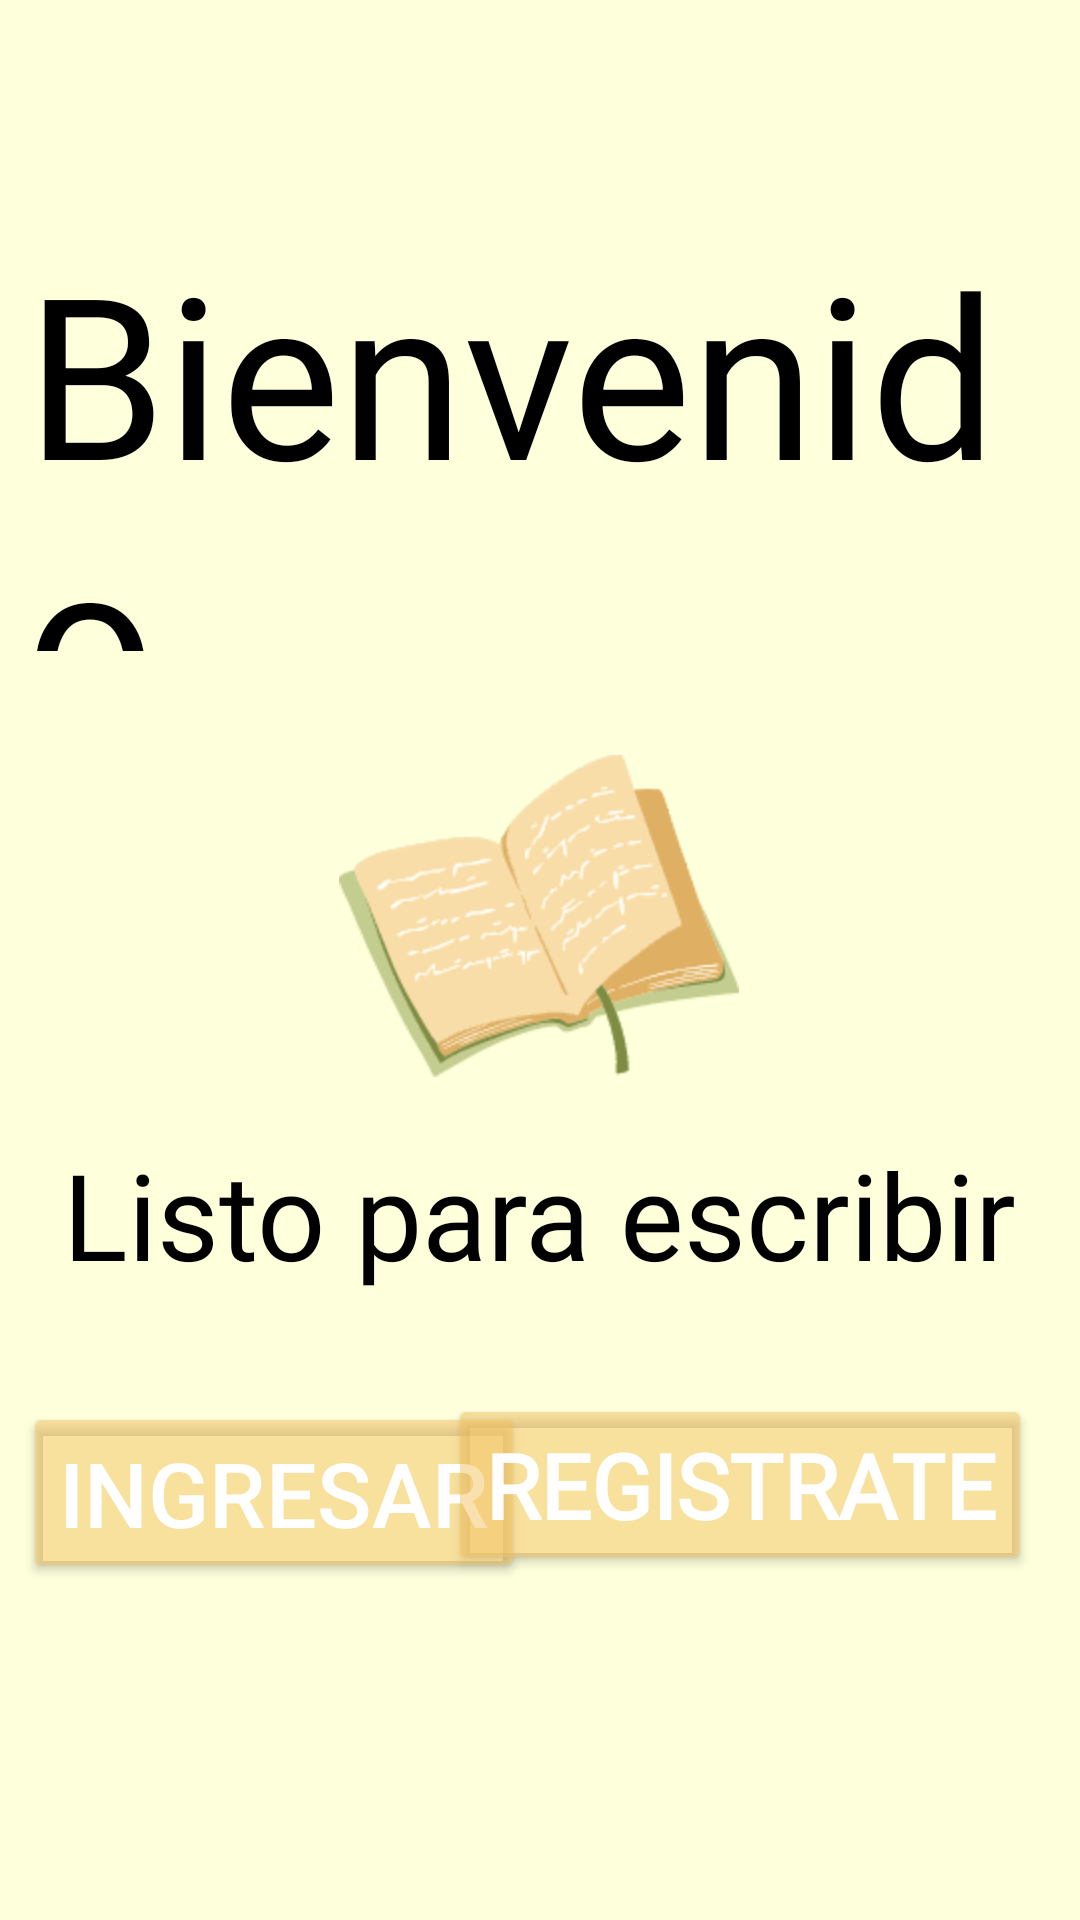

Reconstruct the res/layout file that produces this screen, plus the resources it refers to.
<!-- AndroidManifest.xml: application theme Theme.DailyApp -->
<!-- res/layout/activity_main.xml -->
<?xml version="1.0" encoding="utf-8"?>
<androidx.constraintlayout.widget.ConstraintLayout xmlns:android="http://schemas.android.com/apk/res/android"
    xmlns:app="http://schemas.android.com/apk/res-auto"
    xmlns:tools="http://schemas.android.com/tools"
    android:layout_width="match_parent"
    android:layout_height="match_parent"
    android:background="@color/FondoP"
    tools:context=".MainActivity" >


    <TextView
        android:id="@+id/textView"
        android:layout_width="343dp"
        android:layout_height="143dp"
        android:layout_marginTop="10dp"
        android:layout_marginBottom="10dp"
        android:fontFamily="@font/charmonman"
        android:text="Bienvenido"
        android:textColor="@color/black"
        android:textColorHighlight="@color/black"
        android:textSize="75sp"
        app:layout_constraintBottom_toTopOf="@+id/imageView4"
        app:layout_constraintHorizontal_bias="0.501"
        app:layout_constraintLeft_toLeftOf="parent"
        app:layout_constraintRight_toRightOf="parent"
        app:layout_constraintTop_toTopOf="parent"
        app:layout_constraintVertical_bias="0.723" />

    <ImageView
        android:id="@+id/imageView4"
        android:layout_width="336dp"
        android:layout_height="wrap_content"
        android:layout_marginStart="100dp"
        android:layout_marginEnd="100dp"
        android:layout_marginBottom="25dp"
        app:layout_constraintBottom_toBottomOf="parent"
        app:layout_constraintEnd_toEndOf="parent"
        app:layout_constraintHorizontal_bias="0.503"
        app:layout_constraintStart_toStartOf="parent"
        app:layout_constraintTop_toTopOf="parent"
        app:layout_constraintVertical_bias="0.496"
        app:srcCompat="@mipmap/t" />

    <TextView
        android:id="@+id/textView2"
        android:layout_width="wrap_content"
        android:layout_height="wrap_content"

        android:fontFamily="@font/abhaya_libre"
        android:text="Listo para escribir"
        android:textColor="@color/black"
        android:textSize="40dp"
        app:layout_constraintBottom_toBottomOf="parent"
        app:layout_constraintEnd_toEndOf="parent"
        app:layout_constraintStart_toStartOf="parent"
        app:layout_constraintTop_toBottomOf="@+id/imageView4"
        app:layout_constraintVertical_bias="0.083" />

    <Button
        android:id="@+id/btnIngresar"
        android:layout_width="wrap_content"
        android:layout_height="wrap_content"
        android:layout_marginBottom="20dp"
        android:backgroundTint="@color/CremaBtm"
        android:text="Ingresar"
        android:textColor="#FFFFFF"
        android:textColorHighlight="@color/white"
        android:textSize="30sp"
        app:layout_constraintBottom_toBottomOf="parent"
        app:layout_constraintEnd_toEndOf="parent"
        app:layout_constraintHorizontal_bias="0.04"
        app:layout_constraintStart_toStartOf="parent"
        app:layout_constraintTop_toTopOf="parent"
        app:layout_constraintVertical_bias="0.835"
        app:rippleColor="@color/white" />

    <Button
        android:id="@+id/btnRegistro"
        android:layout_width="wrap_content"
        android:layout_height="wrap_content"
        android:layout_marginRight="16dp"
        android:layout_marginBottom="20dp"
        android:backgroundTint="@color/CremaBtm"
        android:fontFamily="@font/abhaya_libre"
        android:text="Registrate"
        android:textColor="@color/white"
        android:textSize="30sp"
        android:textStyle="bold"
        app:layout_constraintBottom_toBottomOf="parent"
        app:layout_constraintRight_toRightOf="parent"
        app:layout_constraintTop_toTopOf="parent"
        app:layout_constraintVertical_bias="0.83" />

</androidx.constraintlayout.widget.ConstraintLayout>
<!-- resources referenced by this layout -->
<resources>
  <color name="CremaBtm">#80F3C260</color>
  <color name="FondoP">#FEFFDB</color>
  <color name="black">#FF000000</color>
  <color name="white">#FFFFFFFF</color>
  <!-- mipmap t: webp bitmap (mipmap-hdpi, 4606 bytes) -->
  <style name="Theme.DailyApp" parent="Base.Theme.DailyApp" />
  <style name="Base.Theme.DailyApp" parent="Theme.Material3.DayNight.NoActionBar">
          
          
      </style>
</resources>
